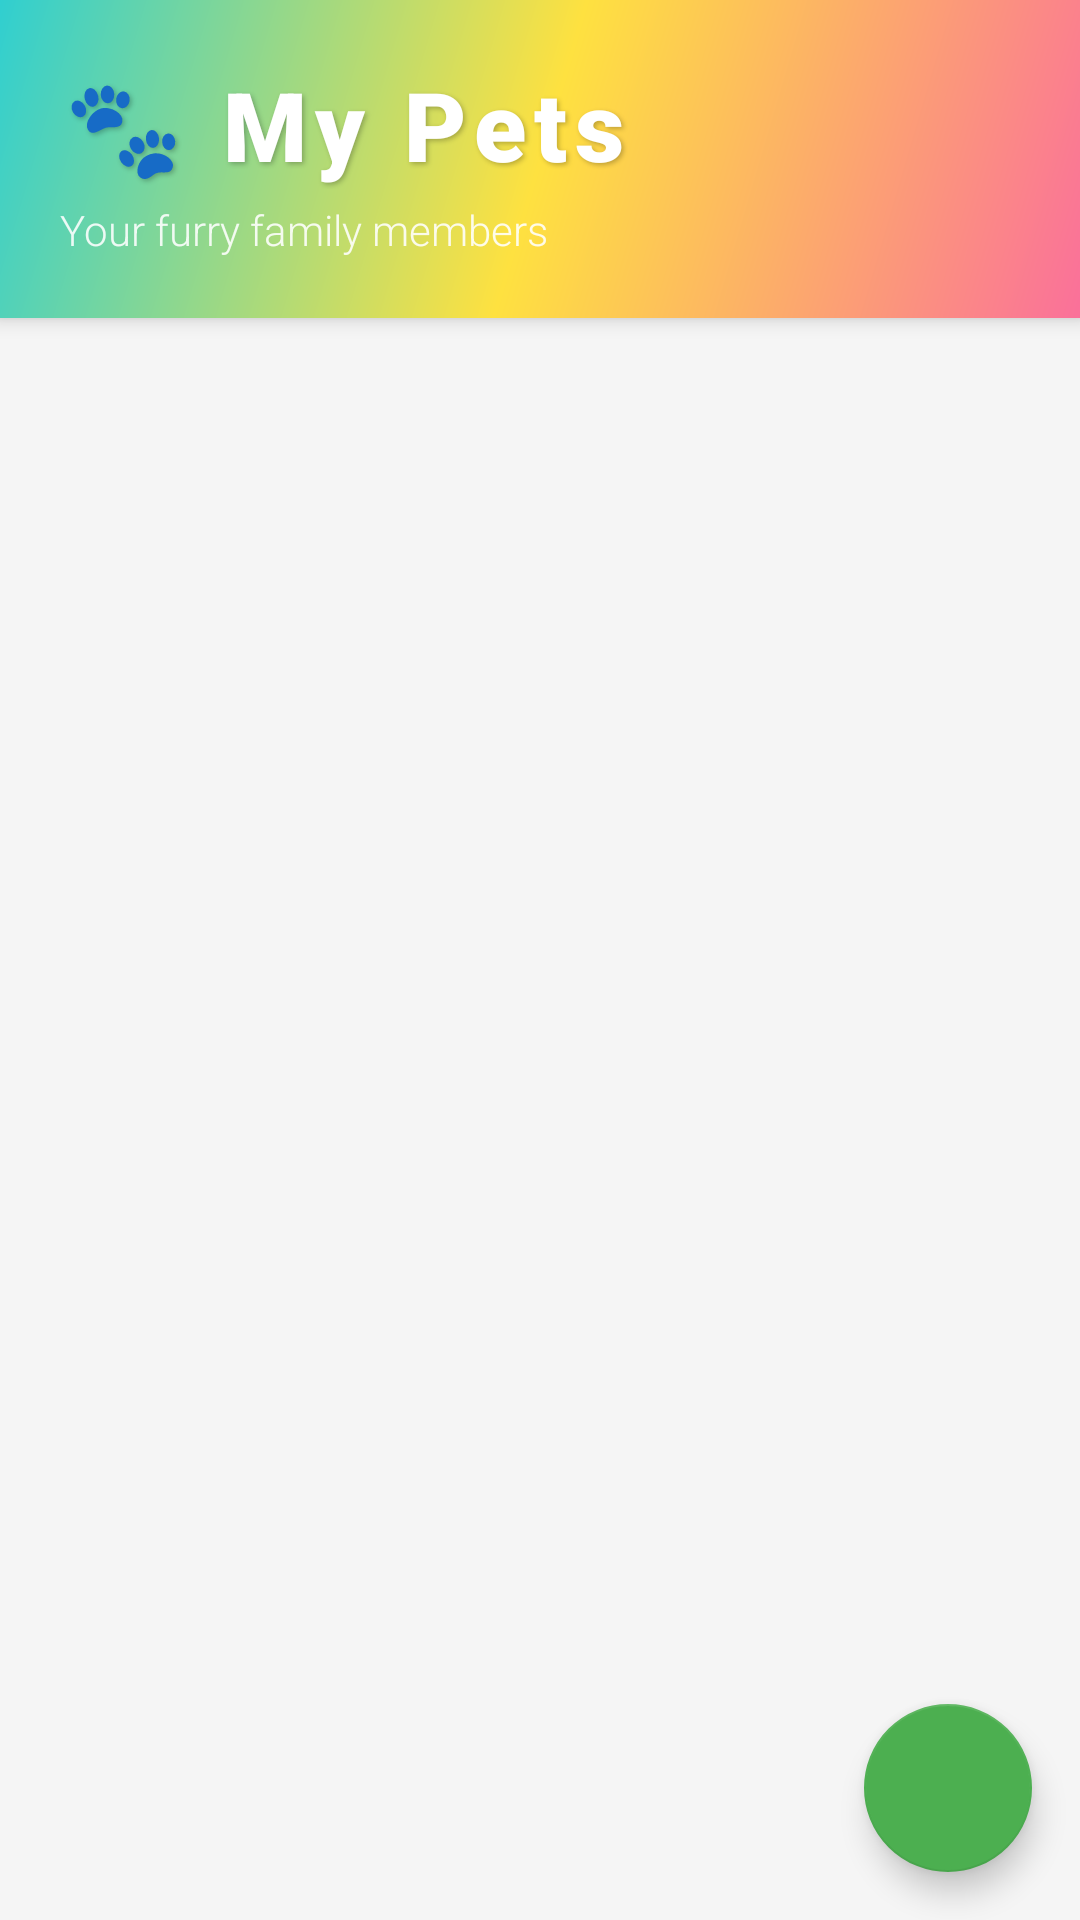

Here is an Android app screen rendered from its layout file. Give the layout XML and the strings, colors and styles it references.
<!-- AndroidManifest.xml: application theme Theme.PetZoneApplication -->
<!-- res/layout/fragment_my_pets.xml -->
<?xml version="1.0" encoding="utf-8"?>
<RelativeLayout xmlns:android="http://schemas.android.com/apk/res/android"
    xmlns:app="http://schemas.android.com/apk/res-auto"
    android:layout_width="match_parent"
    android:layout_height="match_parent">

    <LinearLayout
        android:id="@+id/titleContainer"
        android:layout_width="match_parent"
        android:layout_height="wrap_content"
        android:orientation="vertical"
        android:background="@drawable/gradient_header_pets"
        android:elevation="4dp"
        android:paddingTop="20dp"
        android:paddingBottom="20dp"
        android:paddingStart="20dp"
        android:paddingEnd="20dp">

        <TextView
            android:id="@+id/title"
            android:layout_width="wrap_content"
            android:layout_height="wrap_content"
            android:text="🐾 My Pets"
            android:textSize="32sp"
            android:textStyle="bold"
            android:fontFamily="sans-serif-black"
            android:textColor="@android:color/white"
            android:letterSpacing="0.08"
            android:shadowColor="#40000000"
            android:shadowDx="2"
            android:shadowDy="2"
            android:shadowRadius="4" />

        <TextView
            android:layout_width="wrap_content"
            android:layout_height="wrap_content"
            android:text="Your furry family members"
            android:textSize="14sp"
            android:textColor="#E0FFFFFF"
            android:fontFamily="sans-serif-light"
            android:layout_marginTop="4dp" />

    </LinearLayout>

    <androidx.recyclerview.widget.RecyclerView
        android:id="@+id/recyclerView"
        android:layout_width="match_parent"
        android:layout_height="match_parent"
        android:layout_below="@id/titleContainer"
        android:padding="8dp"
        android:clipToPadding="false" />

    <TextView
        android:id="@+id/emptyView"
        android:layout_width="wrap_content"
        android:layout_height="wrap_content"
        android:layout_centerInParent="true"
        android:text="No pets added yet.\nTap + to add your first pet!"
        android:textAlignment="center"
        android:textSize="16sp"
        android:visibility="gone" />

    <ProgressBar
        android:id="@+id/progressBar"
        android:layout_width="wrap_content"
        android:layout_height="wrap_content"
        android:layout_centerInParent="true"
        android:visibility="gone" />

    <com.google.android.material.floatingactionbutton.FloatingActionButton
        android:id="@+id/fabAddPet"
        android:layout_width="wrap_content"
        android:layout_height="wrap_content"
        android:layout_alignParentEnd="true"
        android:layout_alignParentBottom="true"
        android:layout_margin="16dp"
        android:src="@drawable/ic_add"
        app:backgroundTint="@color/primary" />

</RelativeLayout>
<!-- resources referenced by this layout -->
<resources>
  <color name="primary">#4CAF50</color>
  <!-- drawable gradient_header_pets (drawable) -->
  <?xml version="1.0" encoding="utf-8"?>
  <shape xmlns:android="http://schemas.android.com/apk/res/android">
      <gradient
          android:angle="135"
          android:startColor="#fa709a"
          android:centerColor="#fee140"
          android:endColor="#30cfd0"
          android:type="linear" />
  </shape>
  <style name="Theme.PetZoneApplication" parent="Theme.MaterialComponents.DayNight.DarkActionBar">
          <item name="colorPrimary">@color/primary</item>
          <item name="colorPrimaryVariant">@color/primary_dark</item>
          <item name="colorOnPrimary">@color/white</item>
          <item name="colorSecondary">@color/accent</item>
          <item name="colorSecondaryVariant">@color/accent</item>
          <item name="colorOnSecondary">@color/white</item>
          
          <item name="android:colorBackground">@color/gray_light</item>
          <item name="colorOnBackground">@color/text_primary</item>
          <item name="colorSurface">@color/gray_light</item>
          <item name="colorOnSurface">@color/text_primary</item>
          <item name="android:textColor">@color/text_primary</item>
          <item name="android:statusBarColor">?attr/colorPrimaryVariant</item>
      </style>
  <color name="primary_dark">#388E3C</color>
  <color name="white">#FFFFFF</color>
  <color name="accent">#FF9800</color>
  <color name="gray_light">#F5F5F5</color>
  <color name="text_primary">#212121</color>
</resources>
